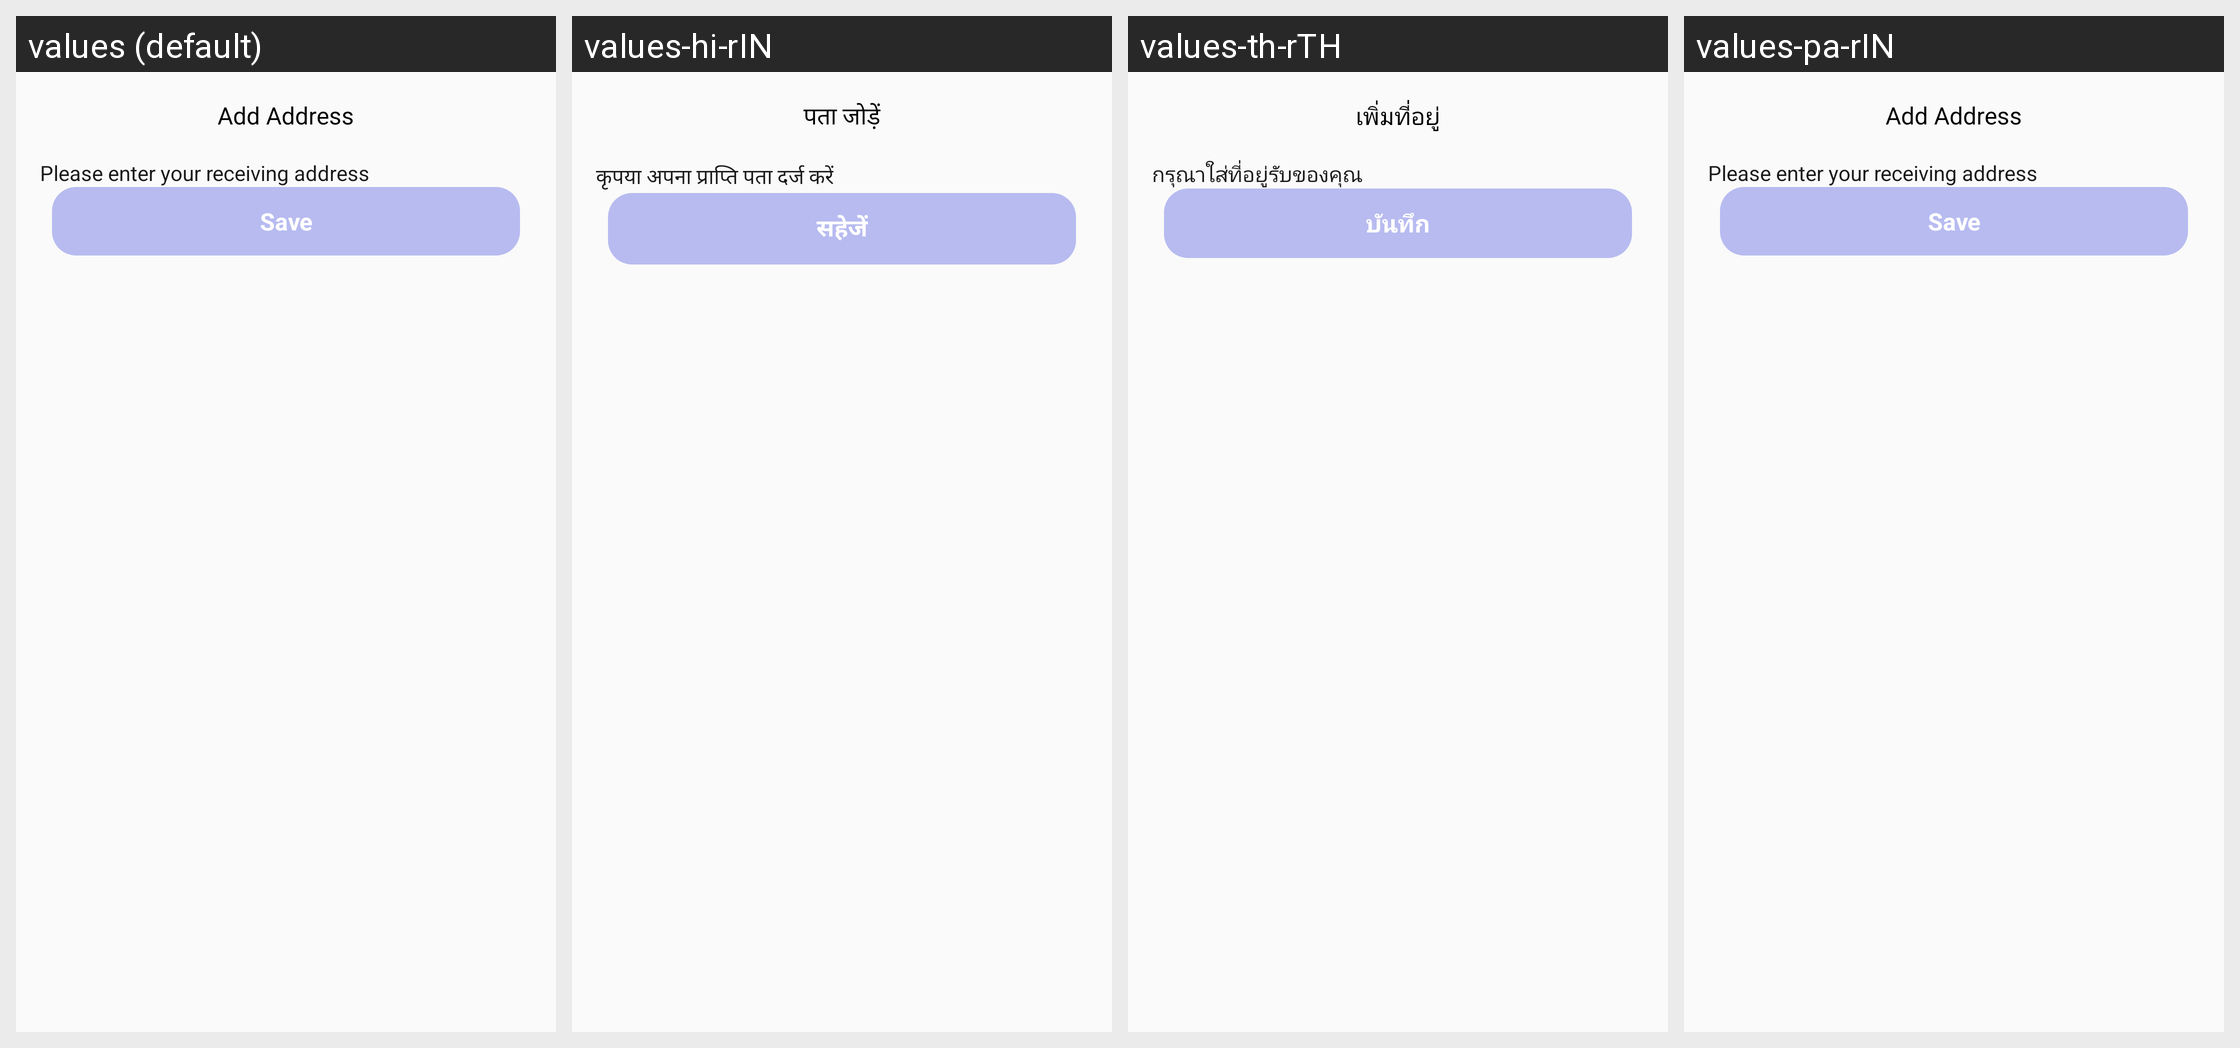

Strings drawn on this Android screen and how each of the app's shown locales translates them:
Android screen res/layout/add_trans_address_pop.xml rendered under 4 locales, left to right: values (default), values-hi-rIN, values-th-rTH, values-pa-rIN. Device: Nexus 5 (rendered at 1080×1920; each locale shown at half size, 540×960, under a caption strip naming it); theme Theme.VoiceChat.
Other locales in the repository, not shown: values-ar-rEG, values-bn-rBD, values-de-rDE, values-el-rGR, values-en-rUS, values-es-rES, values-fr, values-ha-rNG, values-he-rIL, values-in-rID, values-it-rIT, values-ja-rJP, values-jv-rID, values-ko-rKR, values-lo-rLA, values-mn-rMN, values-ms-rMY, values-my-rMM, values-ne-rNP, values-pl-rPL, values-pt-rPT, values-ro-rRO, values-ru-rRU, values-sw-rKE, values-tl-rPH, values-tr-rTR, values-uk-rUA, values-ur-rPK, values-vi-rVN, values-zh-rCN, values-zh-rTW, values-zu-rZA.
Strings drawn on this screen, with the default value and each locale's value (text and hints the layout hard-codes, and strings that could not be matched under every locale, appear in the picture but are not listed):

add_trans_title
  values: Add Address
  values-hi-rIN: पता जोड़ें
  values-th-rTH: เพิ่มที่อยู่
  values-pa-rIN: Add Address

add_trans_hint_receiving_address
  values: Please enter your receiving address
  values-hi-rIN: कृपया अपना प्राप्ति पता दर्ज करें
  values-th-rTH: กรุณาใส่ที่อยู่รับของคุณ
  values-pa-rIN: Please enter your receiving address

add_trans_save
  values: Save
  values-hi-rIN: सहेजें
  values-th-rTH: บันทึก
  values-pa-rIN: Save
